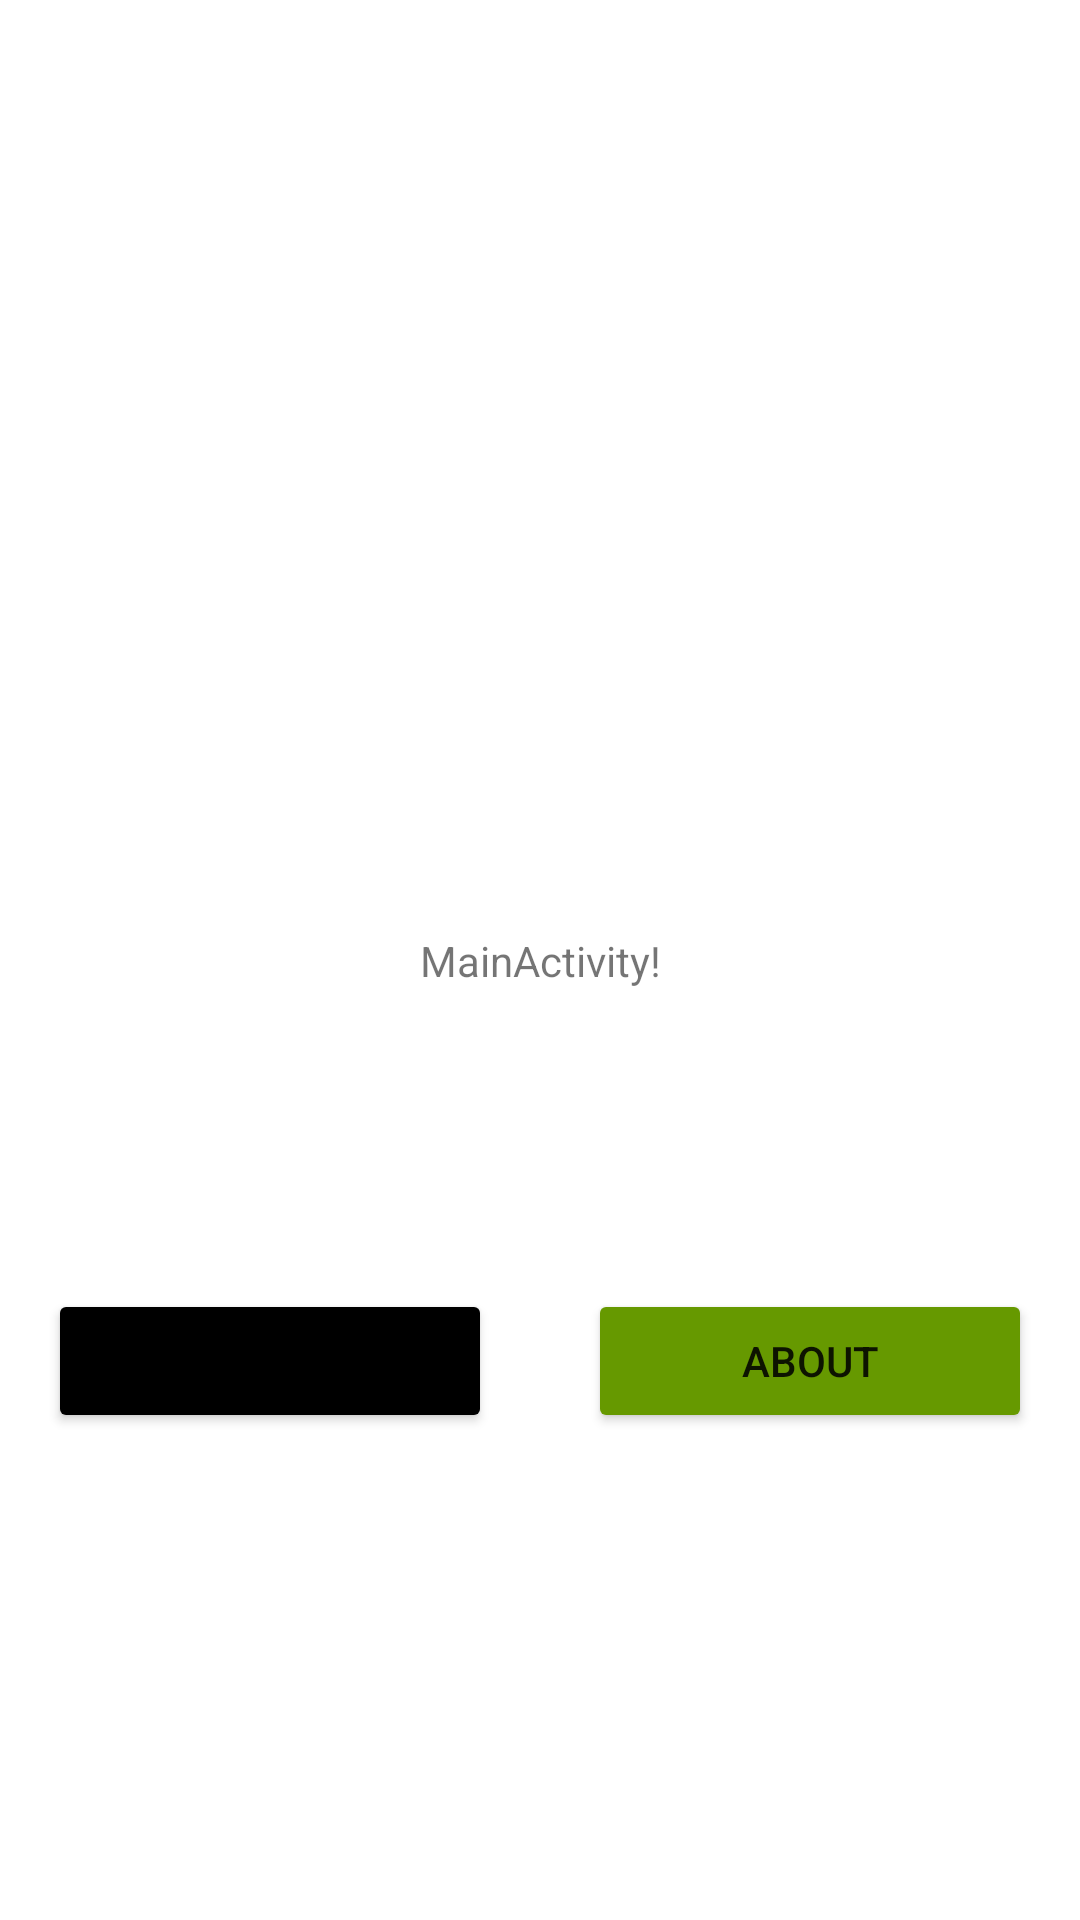

This screen was rendered from an Android layout file. Write that file and the resources it references.
<!-- AndroidManifest.xml: application theme Theme.Lab2Test -->
<!-- res/layout/activity_main.xml -->
<?xml version="1.0" encoding="utf-8"?>
<layout xmlns:android="http://schemas.android.com/apk/res/android"
    xmlns:app="http://schemas.android.com/apk/res-auto"
    xmlns:tools="http://schemas.android.com/tools">

    <data>

    </data>

    <androidx.constraintlayout.widget.ConstraintLayout
        android:layout_width="match_parent"
        android:layout_height="match_parent"
        tools:context=".MainActivity">

        <TextView
            android:id="@+id/textView"
            android:layout_width="wrap_content"
            android:layout_height="wrap_content"
            android:text="MainActivity!"
            app:layout_constraintBottom_toBottomOf="parent"
            app:layout_constraintLeft_toLeftOf="parent"
            app:layout_constraintRight_toRightOf="parent"
            app:layout_constraintTop_toTopOf="parent" />

        <Button
                android:id="@+id/button_about"
                android:layout_width="0dp"
                android:layout_height="wrap_content"
                android:text="About"
                app:layout_constraintEnd_toEndOf="parent"
                app:layout_constraintStart_toEndOf="@id/button_settings"
                android:backgroundTint="@android:color/holo_green_dark"
                app:layout_constraintTop_toBottomOf="@+id/textView" android:layout_marginTop="100dp"
                android:layout_marginEnd="16dp"/>
        <Button
                android:id="@+id/button_settings"
                android:layout_width="0dp"
                android:layout_height="wrap_content"
                android:text="Settings"
                app:layout_constraintEnd_toStartOf="@+id/button_about"
                app:layout_constraintStart_toStartOf="parent" app:layout_constraintTop_toBottomOf="@+id/textView"
                android:layout_marginTop="100dp" android:backgroundTint="@color/black" android:layout_marginEnd="32dp"
                android:layout_marginStart="16dp"/>

    </androidx.constraintlayout.widget.ConstraintLayout>
</layout>
<!-- resources referenced by this layout -->
<resources>
  <style name="Theme.Lab2Test" parent="Theme.MaterialComponents.DayNight.DarkActionBar">
          
          <item name="colorPrimary">@color/purple_500</item>
          <item name="colorPrimaryVariant">@color/purple_700</item>
          <item name="colorOnPrimary">@color/white</item>
          
          <item name="colorSecondary">@color/teal_200</item>
          <item name="colorSecondaryVariant">@color/teal_700</item>
          <item name="colorOnSecondary">@color/black</item>
          
          <item name="android:statusBarColor" tools:targetApi="l">?attr/colorPrimaryVariant</item>
          
      </style>
  <!-- not gathered from this repository: default colours our renderer supplied (Android Studio template values) -->
  <color name="purple_500">#FF6200EE</color>
  <color name="purple_700">#FF3700B3</color>
  <color name="teal_200">#FF03DAC5</color>
  <color name="teal_700">#FF018786</color>
  <color name="black">#FF000000</color>
  <color name="white">#FFFFFFFF</color>
</resources>
